Run: headless pygame with SDL's dummy video driver; simulated clock (each Clock.tick advances the game by its frame time, no real sleeping); random seed 0; keys injected as events and as key.get_pressed() state; no mouse input.
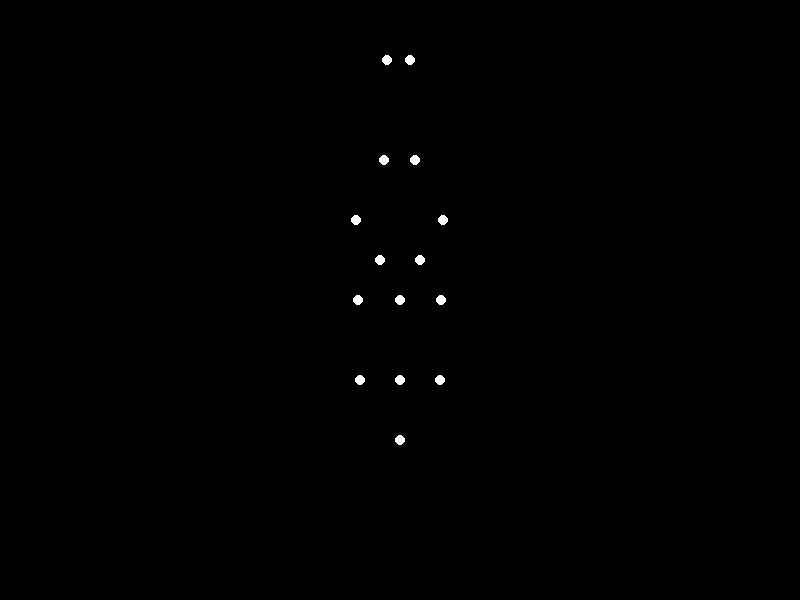
Frame 1 of 4 · flips 1–60 · no input
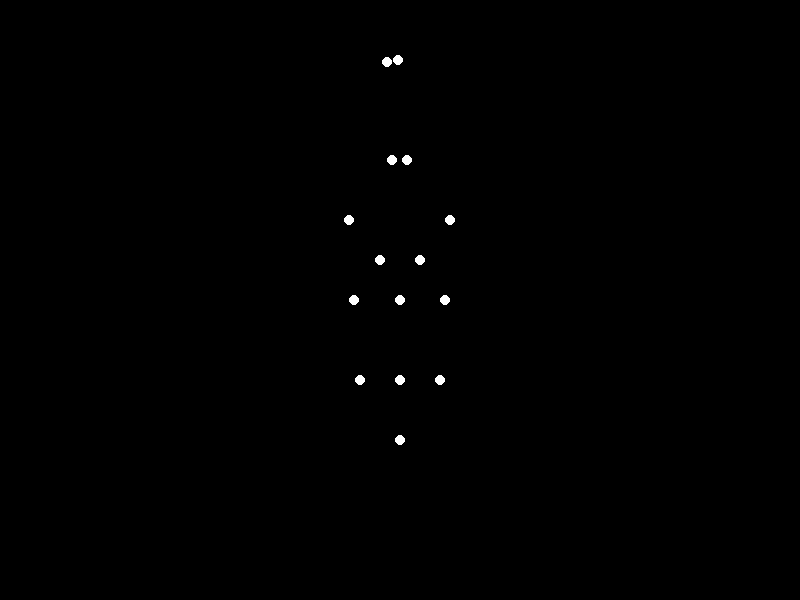
Frame 2 of 4 · flips 61–180 · tapped SPACE, RETURN · held RIGHT (→), D
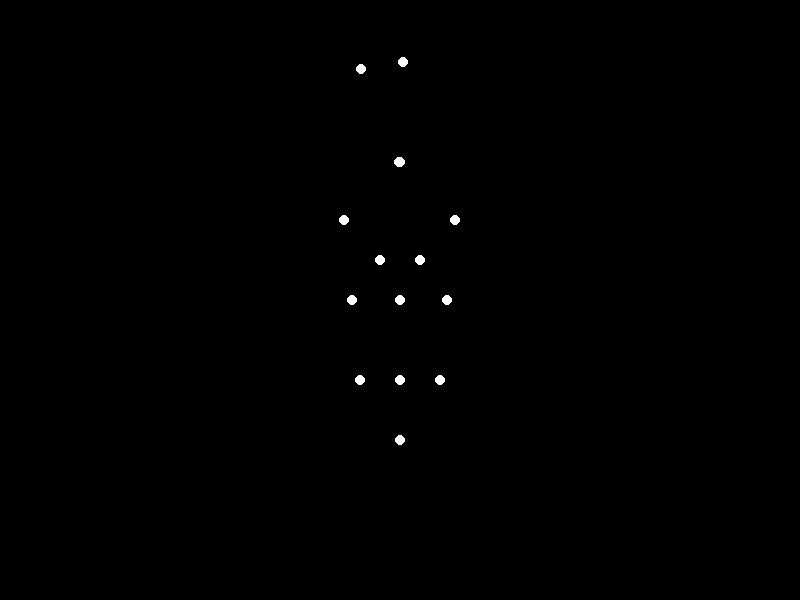
Frame 3 of 4 · flips 181–300 · held DOWN (↓), S
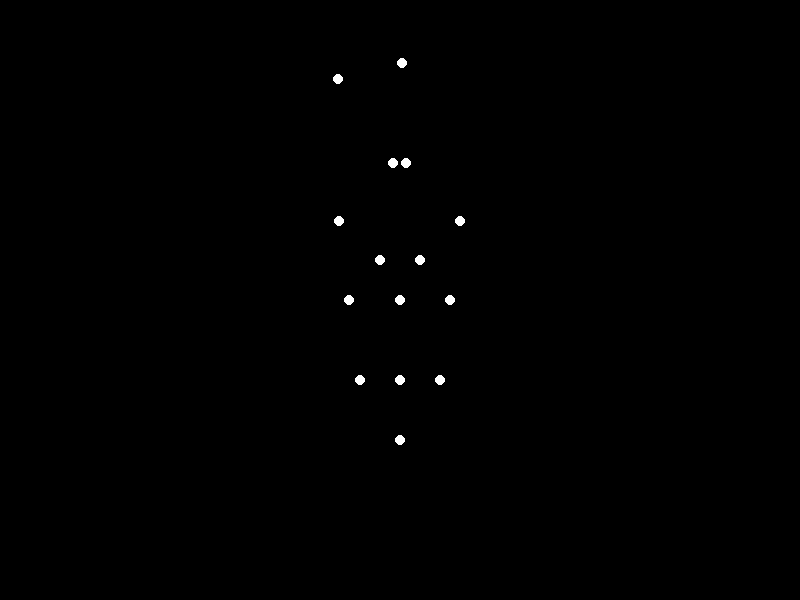
Frame 4 of 4 · flips 301–420 · held LEFT (←), A, UP (↑), W

The pygame program that drew these frames:


import pygame
import math

# Constants
WIDTH, HEIGHT = 800, 600
FPS = 60
T = 2.0  # Period in seconds
A = 0.35  # Hip angle amplitude in radians
G = 0.17  # Shoulder angle amplitude in radians
K = 0.52  # Knee angle amplitude in radians
L_upper_arm = 0.2
L_forearm = 0.2
L_thigh = 0.25
L_shank = 0.25
s = 400  # Scale factor

def compute_positions(t):
    theta_hip_left = A * math.sin(2 * math.pi * t / T)
    theta_hip_right = A * math.sin(2 * math.pi * (t / T + 0.5))
    theta_knee_left = K * (1 - math.cos(4 * math.pi * t / T)) / 2
    theta_knee_right = K * (1 - math.cos(4 * math.pi * (t / T + 0.5))) / 2
    theta_shoulder_left = -G * math.sin(2 * math.pi * t / T)
    theta_shoulder_right = G * math.sin(2 * math.pi * t / T)

    torso = (0, 0)
    neck = (0, 0.2)
    head = (0, 0.35)
    left_shoulder = (-0.1, 0.2)
    right_shoulder = (0.1, 0.2)
    left_hip = (-0.05, -0.1)
    right_hip = (0.05, -0.1)

    left_elbow = (left_shoulder[0] + L_upper_arm * math.sin(theta_shoulder_left),
                  left_shoulder[1] - L_upper_arm * math.cos(theta_shoulder_left))
    left_wrist = (left_elbow[0] + L_forearm * math.sin(theta_shoulder_left),
                  left_elbow[1] - L_forearm * math.cos(theta_shoulder_left))
    right_elbow = (right_shoulder[0] + L_upper_arm * math.sin(theta_shoulder_right),
                   right_shoulder[1] - L_upper_arm * math.cos(theta_shoulder_right))
    right_wrist = (right_elbow[0] + L_forearm * math.sin(theta_shoulder_right),
                   right_elbow[1] - L_forearm * math.cos(theta_shoulder_right))

    left_knee = (left_hip[0] + L_thigh * math.sin(theta_hip_left),
                 left_hip[1] - L_thigh * math.cos(theta_hip_left))
    left_ankle = (left_knee[0] + L_shank * math.sin(theta_hip_left - theta_knee_left),
                  left_knee[1] - L_shank * math.cos(theta_hip_left - theta_knee_left))
    right_knee = (right_hip[0] + L_thigh * math.sin(theta_hip_right),
                  right_hip[1] - L_thigh * math.cos(theta_hip_right))
    right_ankle = (right_knee[0] + L_shank * math.sin(theta_hip_right - theta_knee_right),
                   right_knee[1] - L_shank * math.cos(theta_hip_right - theta_knee_right))

    points = [head, neck, torso, left_shoulder, left_elbow, left_wrist, right_shoulder, right_elbow, right_wrist, left_hip, left_knee, left_ankle, right_hip, right_knee, right_ankle]
    return points

def main():
    pygame.init()
    screen = pygame.display.set_mode((WIDTH, HEIGHT))
    clock = pygame.time.Clock()
    current_time = 0
    running = True
    while running:
        delta_time = clock.tick(FPS) / 1000.0
        current_time += delta_time
        t = current_time % T
        points = compute_positions(t)
        screen.fill((0, 0, 0))
        for point in points:
            screen_x = WIDTH / 2 + s * point[0]
            screen_y = HEIGHT / 2 + s * point[1]
            pygame.draw.circle(screen, (255, 255, 255), (int(screen_x), int(screen_y)), 5)
        pygame.display.flip()
        for event in pygame.event.get():
            if event.type == pygame.QUIT:
                running = False
    pygame.quit()

if __name__ == "__main__":
    main()
